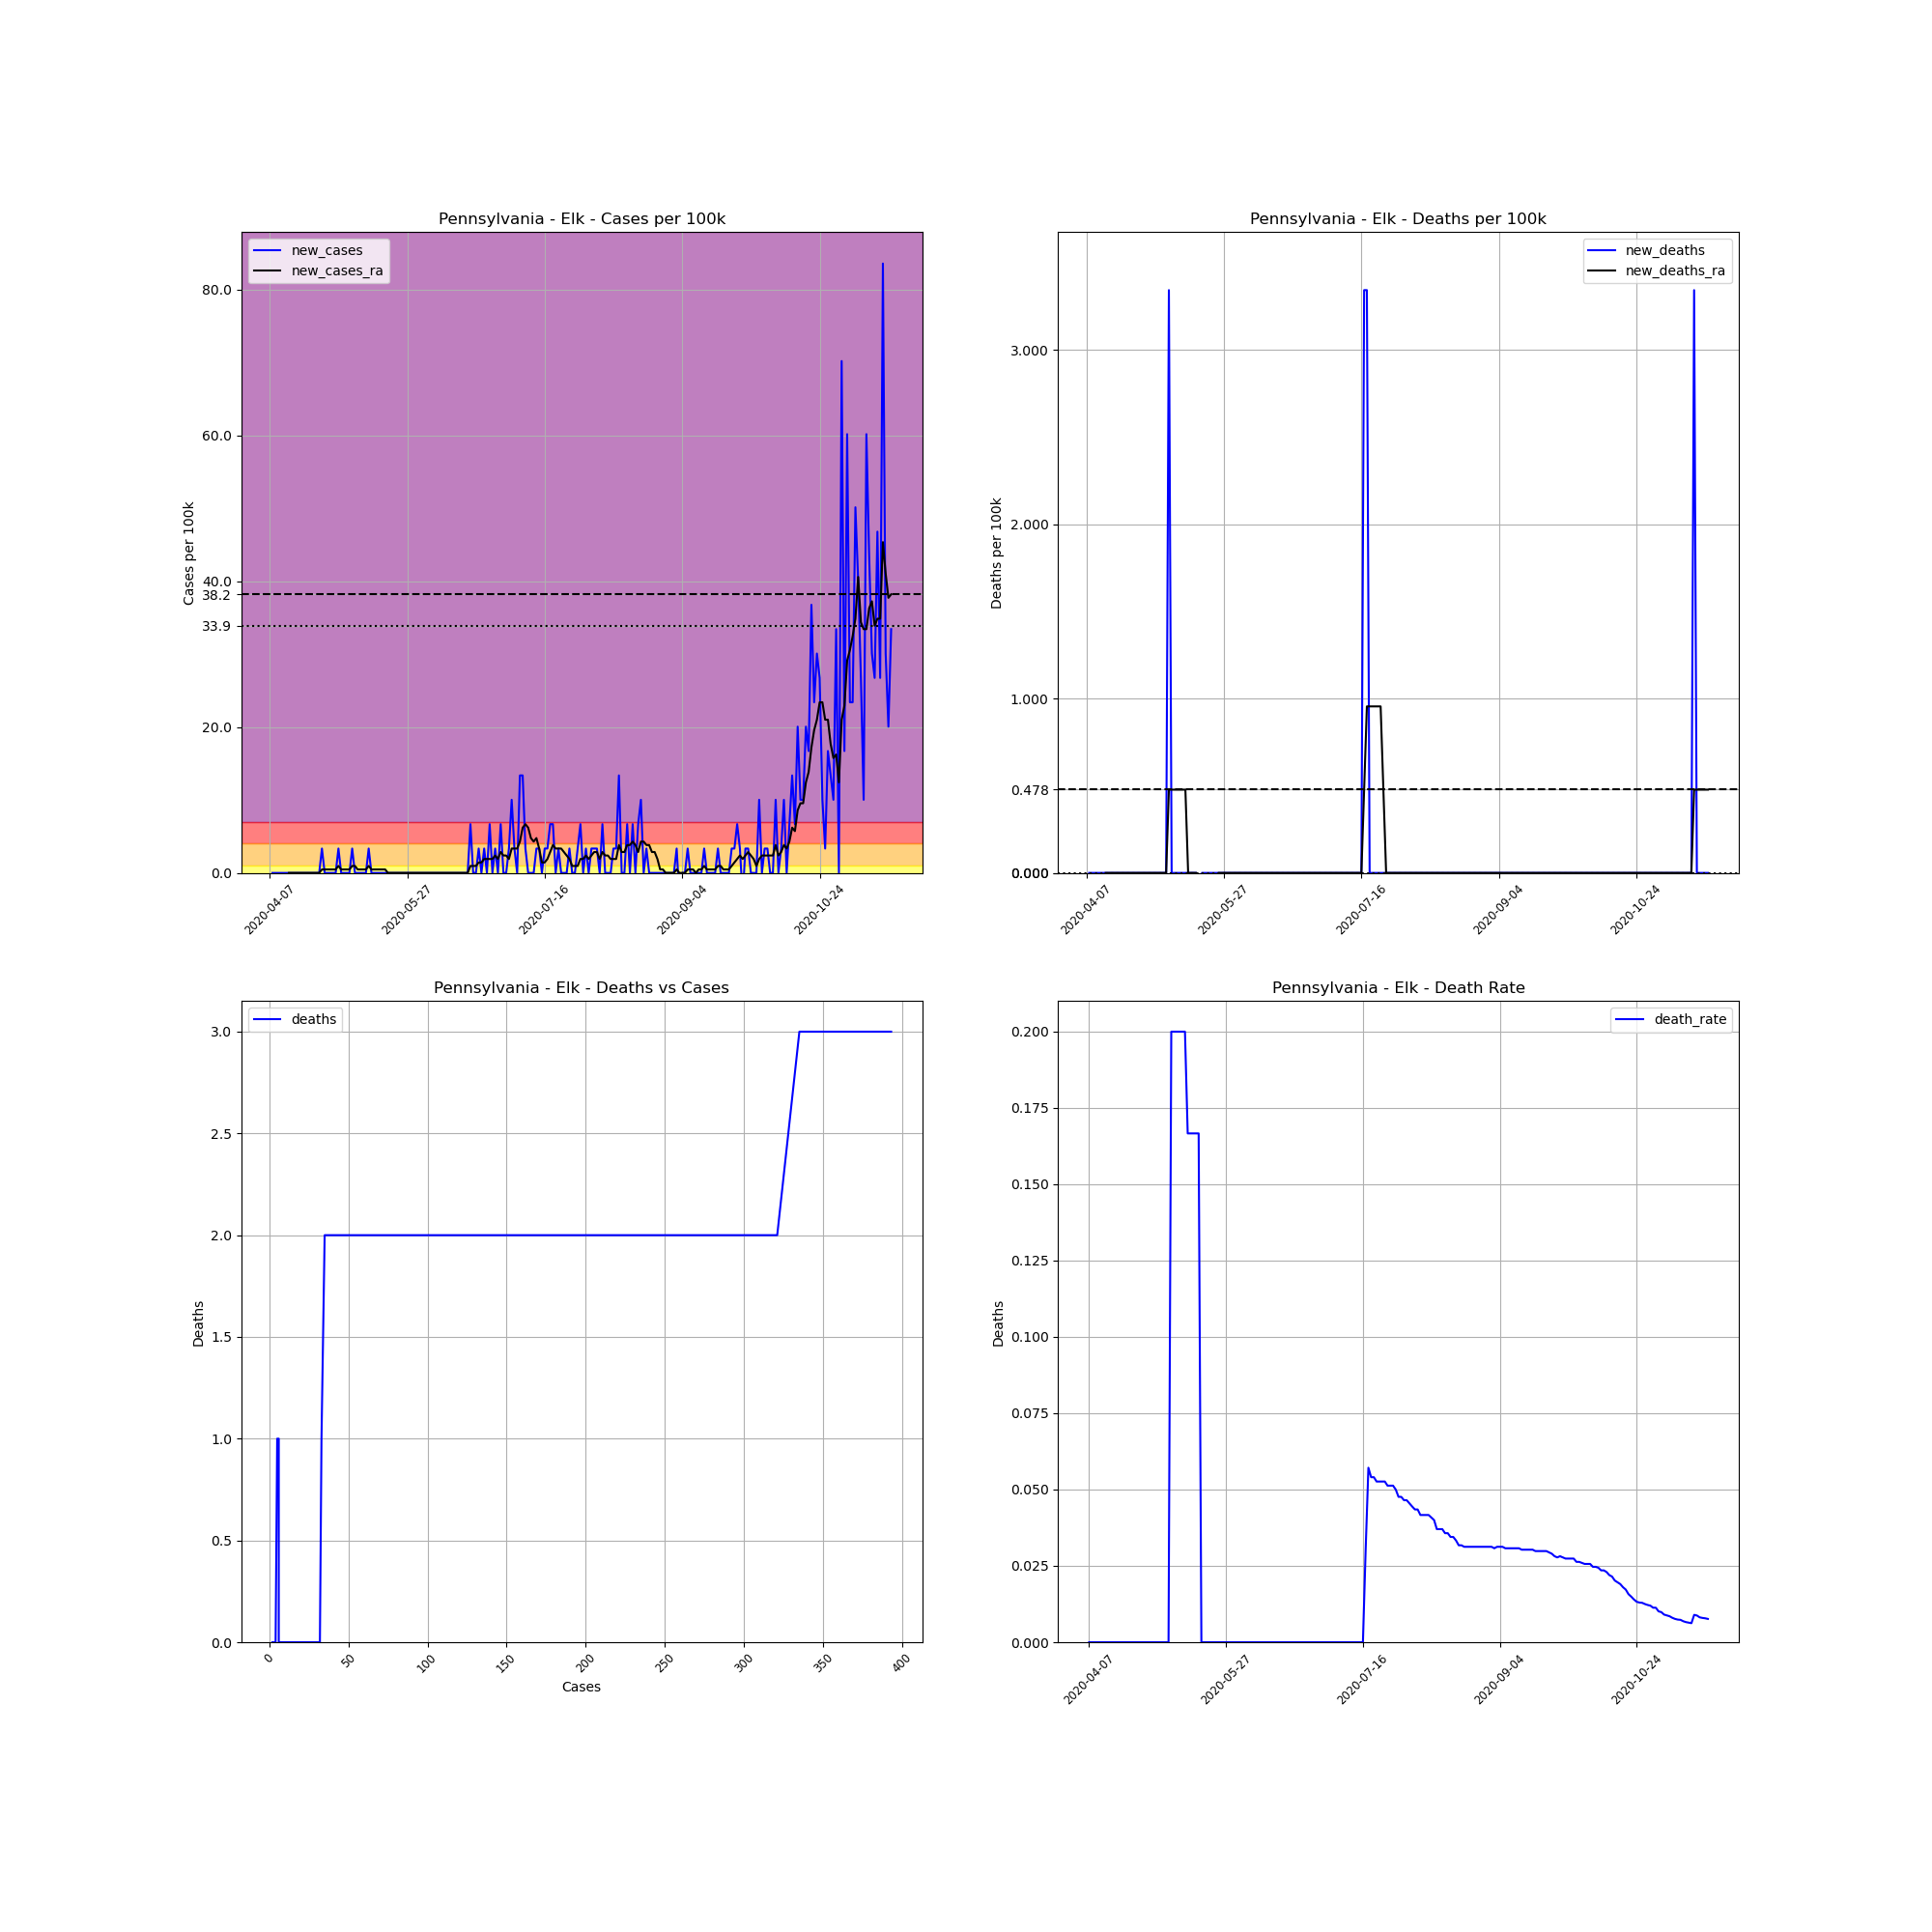

Source data for this figure (header and first rows):
, date, county, state, fips, cases, deaths, COUNTY, STNAME, CTYNAME, POPESTIMATE2019, cases_per_100k, deaths_per_100k, death_rate, new_cases, new_deaths, new_cases_ra, new_deaths_ra
602045, 2020-04-07, Elk, Pennsylvania, 42047, 2, 0, 47, Pennsylvania, Elk, 29910, 6.687, 0.0, 0.0, , , , 
602046, 2020-04-08, Elk, Pennsylvania, 42047, 2, 0, 47, Pennsylvania, Elk, 29910, 6.687, 0.0, 0.0, 0.0, 0.0, , 
602047, 2020-04-09, Elk, Pennsylvania, 42047, 2, 0, 47, Pennsylvania, Elk, 29910, 6.687, 0.0, 0.0, 0.0, 0.0, , 
602048, 2020-04-10, Elk, Pennsylvania, 42047, 2, 0, 47, Pennsylvania, Elk, 29910, 6.687, 0.0, 0.0, 0.0, 0.0, , 
602049, 2020-04-11, Elk, Pennsylvania, 42047, 2, 0, 47, Pennsylvania, Elk, 29910, 6.687, 0.0, 0.0, 0.0, 0.0, , 
602050, 2020-04-12, Elk, Pennsylvania, 42047, 2, 0, 47, Pennsylvania, Elk, 29910, 6.687, 0.0, 0.0, 0.0, 0.0, , 
602051, 2020-04-13, Elk, Pennsylvania, 42047, 2, 0, 47, Pennsylvania, Elk, 29910, 6.687, 0.0, 0.0, 0.0, 0.0, , 
602052, 2020-04-14, Elk, Pennsylvania, 42047, 2, 0, 47, Pennsylvania, Elk, 29910, 6.687, 0.0, 0.0, 0.0, 0.0, 0.0, 0.0
602053, 2020-04-15, Elk, Pennsylvania, 42047, 2, 0, 47, Pennsylvania, Elk, 29910, 6.687, 0.0, 0.0, 0.0, 0.0, 0.0, 0.0
602054, 2020-04-16, Elk, Pennsylvania, 42047, 2, 0, 47, Pennsylvania, Elk, 29910, 6.687, 0.0, 0.0, 0.0, 0.0, 0.0, 0.0
602055, 2020-04-17, Elk, Pennsylvania, 42047, 2, 0, 47, Pennsylvania, Elk, 29910, 6.687, 0.0, 0.0, 0.0, 0.0, 0.0, 0.0
602056, 2020-04-18, Elk, Pennsylvania, 42047, 2, 0, 47, Pennsylvania, Elk, 29910, 6.687, 0.0, 0.0, 0.0, 0.0, 0.0, 0.0
602057, 2020-04-19, Elk, Pennsylvania, 42047, 2, 0, 47, Pennsylvania, Elk, 29910, 6.687, 0.0, 0.0, 0.0, 0.0, 0.0, 0.0
602058, 2020-04-20, Elk, Pennsylvania, 42047, 2, 0, 47, Pennsylvania, Elk, 29910, 6.687, 0.0, 0.0, 0.0, 0.0, 0.0, 0.0
602059, 2020-04-21, Elk, Pennsylvania, 42047, 2, 0, 47, Pennsylvania, Elk, 29910, 6.687, 0.0, 0.0, 0.0, 0.0, 0.0, 0.0
602060, 2020-04-22, Elk, Pennsylvania, 42047, 2, 0, 47, Pennsylvania, Elk, 29910, 6.687, 0.0, 0.0, 0.0, 0.0, 0.0, 0.0
602061, 2020-04-23, Elk, Pennsylvania, 42047, 2, 0, 47, Pennsylvania, Elk, 29910, 6.687, 0.0, 0.0, 0.0, 0.0, 0.0, 0.0
602062, 2020-04-24, Elk, Pennsylvania, 42047, 2, 0, 47, Pennsylvania, Elk, 29910, 6.687, 0.0, 0.0, 0.0, 0.0, 0.0, 0.0
602063, 2020-04-25, Elk, Pennsylvania, 42047, 2, 0, 47, Pennsylvania, Elk, 29910, 6.687, 0.0, 0.0, 0.0, 0.0, 0.0, 0.0
602064, 2020-04-26, Elk, Pennsylvania, 42047, 3, 0, 47, Pennsylvania, Elk, 29910, 10.03, 0.0, 0.0, 3.343, 0.0, 0.4776, 0.0
602065, 2020-04-27, Elk, Pennsylvania, 42047, 3, 0, 47, Pennsylvania, Elk, 29910, 10.03, 0.0, 0.0, 0.0, 0.0, 0.4776, 0.0
602066, 2020-04-28, Elk, Pennsylvania, 42047, 3, 0, 47, Pennsylvania, Elk, 29910, 10.03, 0.0, 0.0, 0.0, 0.0, 0.4776, 0.0
602067, 2020-04-29, Elk, Pennsylvania, 42047, 3, 0, 47, Pennsylvania, Elk, 29910, 10.03, 0.0, 0.0, 0.0, 0.0, 0.4776, 0.0
602068, 2020-04-30, Elk, Pennsylvania, 42047, 3, 0, 47, Pennsylvania, Elk, 29910, 10.03, 0.0, 0.0, 0.0, 0.0, 0.4776, 0.0
602069, 2020-05-01, Elk, Pennsylvania, 42047, 3, 0, 47, Pennsylvania, Elk, 29910, 10.03, 0.0, 0.0, 0.0, 0.0, 0.4776, 0.0
602070, 2020-05-02, Elk, Pennsylvania, 42047, 4, 0, 47, Pennsylvania, Elk, 29910, 13.37, 0.0, 0.0, 3.343, 0.0, 0.9552, 0.0
602071, 2020-05-03, Elk, Pennsylvania, 42047, 4, 0, 47, Pennsylvania, Elk, 29910, 13.37, 0.0, 0.0, 0.0, 0.0, 0.4776, 0.0
602072, 2020-05-04, Elk, Pennsylvania, 42047, 4, 0, 47, Pennsylvania, Elk, 29910, 13.37, 0.0, 0.0, 0.0, 0.0, 0.4776, 0.0
602073, 2020-05-05, Elk, Pennsylvania, 42047, 4, 0, 47, Pennsylvania, Elk, 29910, 13.37, 0.0, 0.0, 0.0, 0.0, 0.4776, 0.0
602074, 2020-05-06, Elk, Pennsylvania, 42047, 4, 0, 47, Pennsylvania, Elk, 29910, 13.37, 0.0, 0.0, 0.0, 0.0, 0.4776, 0.0
602075, 2020-05-07, Elk, Pennsylvania, 42047, 5, 1, 47, Pennsylvania, Elk, 29910, 16.72, 3.343, 0.2, 3.343, 3.343, 0.9552, 0.4776
602076, 2020-05-08, Elk, Pennsylvania, 42047, 5, 1, 47, Pennsylvania, Elk, 29910, 16.72, 3.343, 0.2, 0.0, 0.0, 0.9552, 0.4776
602077, 2020-05-09, Elk, Pennsylvania, 42047, 5, 1, 47, Pennsylvania, Elk, 29910, 16.72, 3.343, 0.2, 0.0, 0.0, 0.4776, 0.4776
602078, 2020-05-10, Elk, Pennsylvania, 42047, 5, 1, 47, Pennsylvania, Elk, 29910, 16.72, 3.343, 0.2, 0.0, 0.0, 0.4776, 0.4776
602079, 2020-05-11, Elk, Pennsylvania, 42047, 5, 1, 47, Pennsylvania, Elk, 29910, 16.72, 3.343, 0.2, 0.0, 0.0, 0.4776, 0.4776
602080, 2020-05-12, Elk, Pennsylvania, 42047, 5, 1, 47, Pennsylvania, Elk, 29910, 16.72, 3.343, 0.2, 0.0, 0.0, 0.4776, 0.4776
602081, 2020-05-13, Elk, Pennsylvania, 42047, 6, 1, 47, Pennsylvania, Elk, 29910, 20.06, 3.343, 0.1667, 3.343, 0.0, 0.9552, 0.4776
602082, 2020-05-14, Elk, Pennsylvania, 42047, 6, 1, 47, Pennsylvania, Elk, 29910, 20.06, 3.343, 0.1667, 0.0, 0.0, 0.4776, 0.0
602083, 2020-05-15, Elk, Pennsylvania, 42047, 6, 1, 47, Pennsylvania, Elk, 29910, 20.06, 3.343, 0.1667, 0.0, 0.0, 0.4776, 0.0
602084, 2020-05-16, Elk, Pennsylvania, 42047, 6, 1, 47, Pennsylvania, Elk, 29910, 20.06, 3.343, 0.1667, 0.0, 0.0, 0.4776, 0.0
602085, 2020-05-17, Elk, Pennsylvania, 42047, 6, 1, 47, Pennsylvania, Elk, 29910, 20.06, 3.343, 0.1667, 0.0, 0.0, 0.4776, 0.0
602086, 2020-05-18, Elk, Pennsylvania, 42047, 6, 0, 47, Pennsylvania, Elk, 29910, 20.06, 0.0, 0.0, 0.0, -3.343, 0.4776, -0.4776
602087, 2020-05-19, Elk, Pennsylvania, 42047, 6, 0, 47, Pennsylvania, Elk, 29910, 20.06, 0.0, 0.0, 0.0, 0.0, 0.4776, -0.4776
602088, 2020-05-20, Elk, Pennsylvania, 42047, 6, 0, 47, Pennsylvania, Elk, 29910, 20.06, 0.0, 0.0, 0.0, 0.0, 0.0, -0.4776
602089, 2020-05-21, Elk, Pennsylvania, 42047, 6, 0, 47, Pennsylvania, Elk, 29910, 20.06, 0.0, 0.0, 0.0, 0.0, 0.0, -0.4776
602090, 2020-05-22, Elk, Pennsylvania, 42047, 6, 0, 47, Pennsylvania, Elk, 29910, 20.06, 0.0, 0.0, 0.0, 0.0, 0.0, -0.4776
602091, 2020-05-23, Elk, Pennsylvania, 42047, 6, 0, 47, Pennsylvania, Elk, 29910, 20.06, 0.0, 0.0, 0.0, 0.0, 0.0, -0.4776
602092, 2020-05-24, Elk, Pennsylvania, 42047, 6, 0, 47, Pennsylvania, Elk, 29910, 20.06, 0.0, 0.0, 0.0, 0.0, 0.0, -0.4776
602093, 2020-05-25, Elk, Pennsylvania, 42047, 6, 0, 47, Pennsylvania, Elk, 29910, 20.06, 0.0, 0.0, 0.0, 0.0, 0.0, 0.0
602094, 2020-05-26, Elk, Pennsylvania, 42047, 6, 0, 47, Pennsylvania, Elk, 29910, 20.06, 0.0, 0.0, 0.0, 0.0, 0.0, 0.0
602095, 2020-05-27, Elk, Pennsylvania, 42047, 6, 0, 47, Pennsylvania, Elk, 29910, 20.06, 0.0, 0.0, 0.0, 0.0, 0.0, 0.0
602096, 2020-05-28, Elk, Pennsylvania, 42047, 6, 0, 47, Pennsylvania, Elk, 29910, 20.06, 0.0, 0.0, 0.0, 0.0, 0.0, 0.0
602097, 2020-05-29, Elk, Pennsylvania, 42047, 6, 0, 47, Pennsylvania, Elk, 29910, 20.06, 0.0, 0.0, 0.0, 0.0, 0.0, 0.0
602098, 2020-05-30, Elk, Pennsylvania, 42047, 6, 0, 47, Pennsylvania, Elk, 29910, 20.06, 0.0, 0.0, 0.0, 0.0, 0.0, 0.0
602099, 2020-05-31, Elk, Pennsylvania, 42047, 6, 0, 47, Pennsylvania, Elk, 29910, 20.06, 0.0, 0.0, 0.0, 0.0, 0.0, 0.0
602100, 2020-06-01, Elk, Pennsylvania, 42047, 6, 0, 47, Pennsylvania, Elk, 29910, 20.06, 0.0, 0.0, 0.0, 0.0, 0.0, 0.0
602101, 2020-06-02, Elk, Pennsylvania, 42047, 6, 0, 47, Pennsylvania, Elk, 29910, 20.06, 0.0, 0.0, 0.0, 0.0, 0.0, 0.0
602102, 2020-06-03, Elk, Pennsylvania, 42047, 6, 0, 47, Pennsylvania, Elk, 29910, 20.06, 0.0, 0.0, 0.0, 0.0, 0.0, 0.0
602103, 2020-06-04, Elk, Pennsylvania, 42047, 6, 0, 47, Pennsylvania, Elk, 29910, 20.06, 0.0, 0.0, 0.0, 0.0, 0.0, 0.0
602104, 2020-06-05, Elk, Pennsylvania, 42047, 6, 0, 47, Pennsylvania, Elk, 29910, 20.06, 0.0, 0.0, 0.0, 0.0, 0.0, 0.0
... 167 more rows
